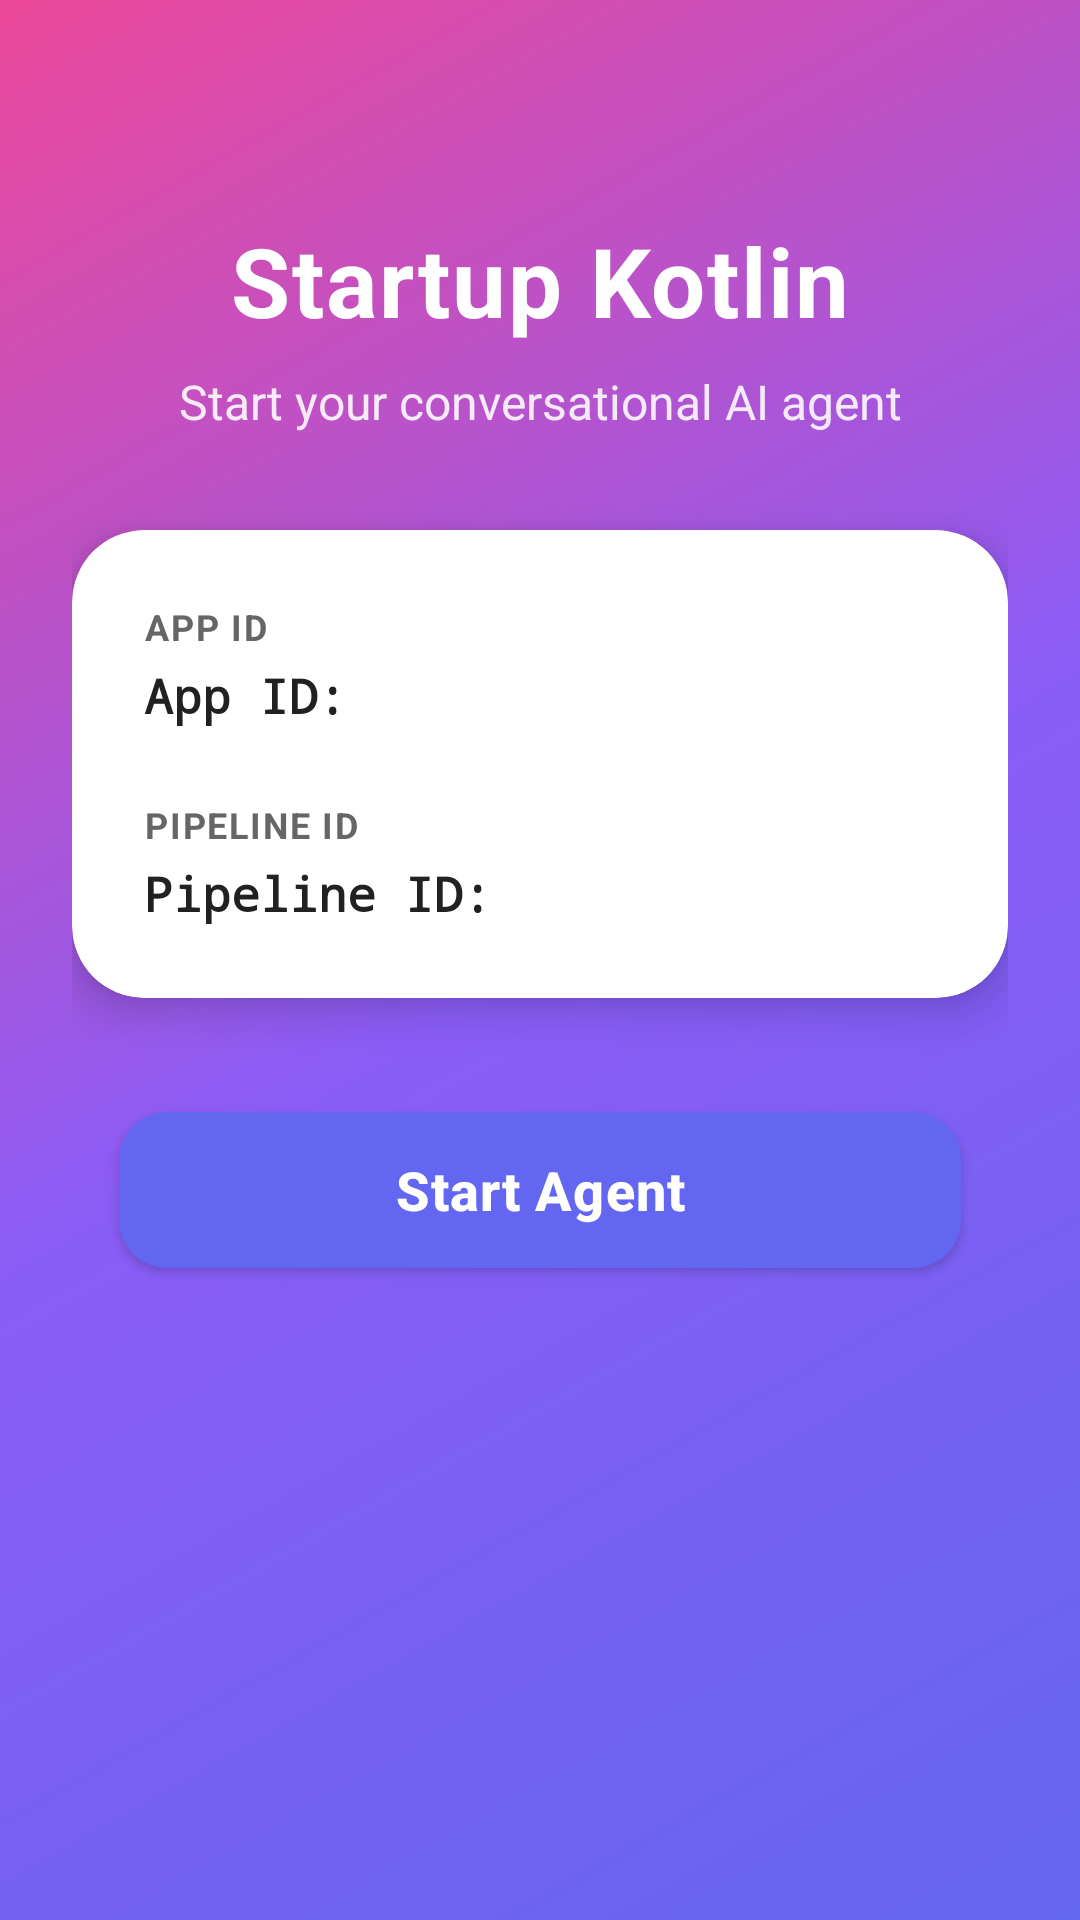

Write the Android layout XML for this screen, with the resource values it uses.
<!-- AndroidManifest.xml: application theme Theme.Agentstarterconvoaiandroid -->
<!-- res/layout/fragment_agent_home.xml -->
<?xml version="1.0" encoding="utf-8"?>
<androidx.constraintlayout.widget.ConstraintLayout xmlns:android="http://schemas.android.com/apk/res/android"
    xmlns:app="http://schemas.android.com/apk/res-auto"
    xmlns:tools="http://schemas.android.com/tools"
    android:layout_width="match_parent"
    android:layout_height="match_parent"
    android:background="@drawable/bg_gradient"
    tools:context=".ui.AgentHomeFragment">

    
    <androidx.core.widget.NestedScrollView
        android:layout_width="match_parent"
        android:layout_height="match_parent"
        android:fillViewport="true"
        android:padding="24dp">

        <androidx.constraintlayout.widget.ConstraintLayout
            android:layout_width="match_parent"
            android:layout_height="wrap_content">

            
            <TextView
                android:id="@+id/tvTitle"
                android:layout_width="wrap_content"
                android:layout_height="wrap_content"
                android:layout_marginTop="48dp"
                android:letterSpacing="0.02"
                android:text="@string/app_name"
                android:textColor="@android:color/white"
                android:textSize="32sp"
                android:textStyle="bold"
                app:layout_constraintEnd_toEndOf="parent"
                app:layout_constraintStart_toStartOf="parent"
                app:layout_constraintTop_toTopOf="parent" />

            
            <TextView
                android:id="@+id/tvSubtitle"
                android:layout_width="wrap_content"
                android:layout_height="wrap_content"
                android:layout_marginTop="8dp"
                android:text="Start your conversational AI agent"
                android:textColor="#E0FFFFFF"
                android:textSize="16sp"
                app:layout_constraintEnd_toEndOf="parent"
                app:layout_constraintStart_toStartOf="parent"
                app:layout_constraintTop_toBottomOf="@id/tvTitle" />

            
            <com.google.android.material.card.MaterialCardView
                android:id="@+id/cardMain"
                android:layout_width="0dp"
                android:layout_height="wrap_content"
                android:layout_marginTop="32dp"
                app:cardBackgroundColor="@android:color/white"
                app:cardCornerRadius="24dp"
                app:cardElevation="8dp"
                app:layout_constraintEnd_toEndOf="parent"
                app:layout_constraintStart_toStartOf="parent"
                app:layout_constraintTop_toBottomOf="@id/tvSubtitle">

                <LinearLayout
                    android:layout_width="match_parent"
                    android:layout_height="wrap_content"
                    android:orientation="vertical"
                    android:padding="24dp">

                    
                    <TextView
                        android:id="@+id/tvAppIdLabel"
                        android:layout_width="wrap_content"
                        android:layout_height="wrap_content"
                        android:layout_marginBottom="4dp"
                        android:letterSpacing="0.05"
                        android:text="App ID"
                        android:textAllCaps="true"
                        android:textColor="#666666"
                        android:textSize="12sp"
                        android:textStyle="bold" />

                    <TextView
                        android:id="@+id/tvAppId"
                        android:layout_width="wrap_content"
                        android:layout_height="wrap_content"
                        android:layout_marginBottom="24dp"
                        android:fontFamily="monospace"
                        android:text="App ID: "
                        android:textColor="#212121"
                        android:textSize="16sp"
                        android:textStyle="bold" />

                    
                    <TextView
                        android:id="@+id/tvPipelineIdLabel"
                        android:layout_width="wrap_content"
                        android:layout_height="wrap_content"
                        android:layout_marginBottom="4dp"
                        android:letterSpacing="0.05"
                        android:text="Pipeline ID"
                        android:textAllCaps="true"
                        android:textColor="#666666"
                        android:textSize="12sp"
                        android:textStyle="bold" />

                    <TextView
                        android:id="@+id/tvPipelineId"
                        android:layout_width="wrap_content"
                        android:layout_height="wrap_content"
                        android:fontFamily="monospace"
                        android:text="Pipeline ID: "
                        android:textColor="#212121"
                        android:textSize="16sp"
                        android:textStyle="bold" />
                </LinearLayout>

            </com.google.android.material.card.MaterialCardView>

            
            <com.google.android.material.button.MaterialButton
                android:id="@+id/btnStarter"
                android:layout_width="0dp"
                android:layout_height="64dp"
                android:layout_marginTop="32dp"
                android:letterSpacing="0.02"
                android:paddingStart="24dp"
                android:paddingEnd="24dp"
                android:text="Start Agent"
                android:textAllCaps="false"
                android:textColor="@android:color/white"
                android:textSize="18sp"
                android:textStyle="bold"
                app:backgroundTint="@color/colorPrimary"
                app:cornerRadius="16dp"
                app:elevation="8dp"
                app:iconTint="@android:color/white"
                app:layout_constraintEnd_toEndOf="parent"
                app:layout_constraintStart_toStartOf="parent"
                app:layout_constraintTop_toBottomOf="@id/cardMain"
                app:layout_constraintWidth_percent="0.9"
                app:rippleColor="#33FFFFFF" />
        </androidx.constraintlayout.widget.ConstraintLayout>
    </androidx.core.widget.NestedScrollView>
</androidx.constraintlayout.widget.ConstraintLayout>
<!-- resources referenced by this layout -->
<resources>
  <color name="colorPrimary">#6366F1</color>
  <!-- drawable bg_gradient (drawable) -->
  <?xml version="1.0" encoding="utf-8"?>
  <shape xmlns:android="http://schemas.android.com/apk/res/android"
      android:shape="rectangle">
      <gradient
          android:type="linear"
          android:angle="135"
          android:startColor="#6366F1"
          android:centerColor="#8B5CF6"
          android:endColor="#EC4899"
          android:dither="true" />
  </shape>
  <string name="app_name">Startup Kotlin</string>
  <style name="Theme.Agentstarterconvoaiandroid" parent="Theme.MaterialComponents.Light.NoActionBar">
          
          <item name="colorPrimary">@color/purple_500</item>
          <item name="colorPrimaryVariant">@color/purple_700</item>
          <item name="colorOnPrimary">@color/white</item>
          
          <item name="colorSecondary">@color/teal_200</item>
          <item name="colorSecondaryVariant">@color/teal_700</item>
          <item name="colorOnSecondary">@color/black</item>
          
          <item name="android:statusBarColor">?attr/colorPrimaryVariant</item>
          
      </style>
  <color name="purple_500">#FF6200EE</color>
  <color name="purple_700">#FF3700B3</color>
  <color name="white">#FFFFFFFF</color>
  <color name="teal_200">#FF03DAC5</color>
  <color name="teal_700">#FF018786</color>
  <color name="black">#FF000000</color>
</resources>
